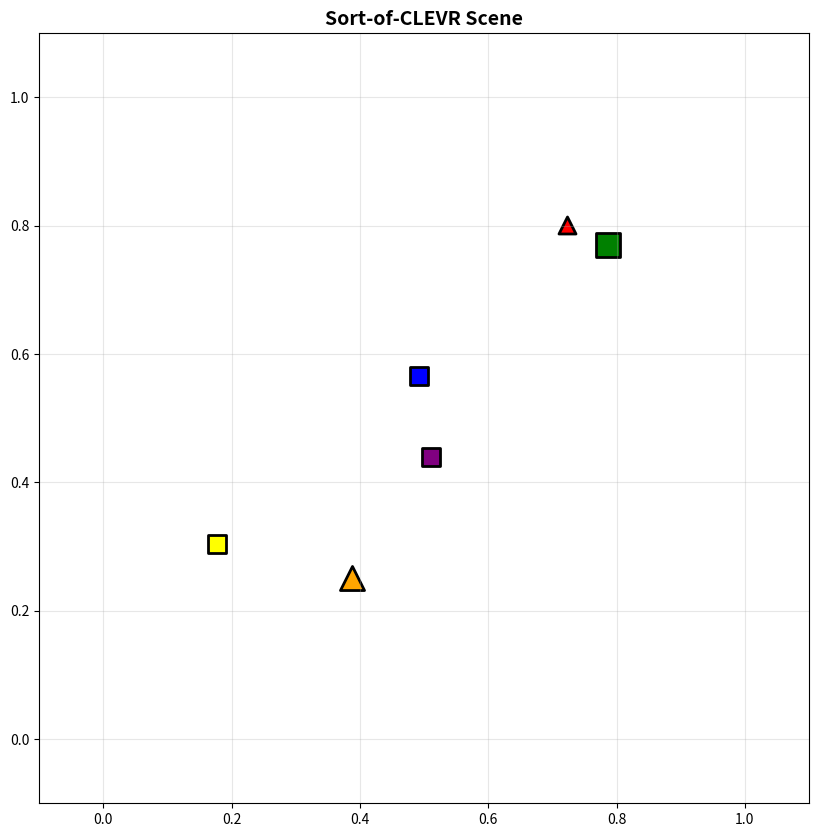
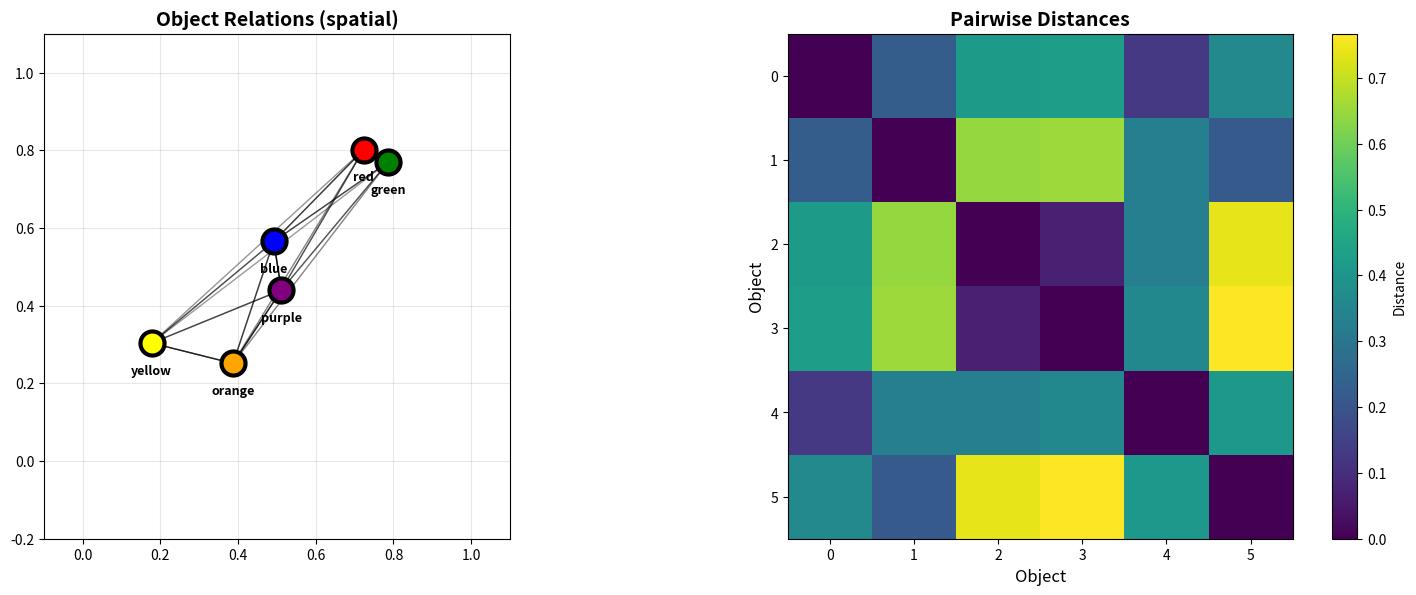

The matplotlib source for these figures, in order:
import numpy as np
import matplotlib.pyplot as plt
from itertools import combinations

np.random.seed(42)

def relu(x):
    return np.maximum(0, x)

class MLP:
    """Simple multi-layer perceptron"""
    def __init__(self, input_dim, hidden_dims, output_dim):
        self.layers = []
        
        # Create layers
        dims = [input_dim] + hidden_dims + [output_dim]
        for i in range(len(dims) - 1):
            W = np.random.randn(dims[i+1], dims[i]) * 0.01
            b = np.zeros((dims[i+1], 1))
            self.layers.append((W, b))
    
    def forward(self, x):
        """Forward pass through MLP"""
        if len(x.shape) == 1:
            x = x.reshape(-1, 1)
        
        for i, (W, b) in enumerate(self.layers):
            x = np.dot(W, x) + b
            # ReLU for all but last layer
            if i < len(self.layers) - 1:
                x = relu(x)
        
        return x.flatten()

# Test MLP
mlp = MLP(input_dim=10, hidden_dims=[20, 20], output_dim=5)
test_input = np.random.randn(10)
output = mlp.forward(test_input)
print(f"MLP output shape: {output.shape}")

class RelationNetwork:
    """
    Relation Network for reasoning about object relationships
    
    RN(O) = f_φ( Σ_{i,j} g_θ(o_i, o_j, q) )
    """
    def __init__(self, object_dim, query_dim, g_hidden_dims, f_hidden_dims, output_dim):
        """
        object_dim: dimension of each object representation
        query_dim: dimension of query/question
        g_hidden_dims: hidden dimensions for g_θ (relation function)
        f_hidden_dims: hidden dimensions for f_φ (aggregation function)
        output_dim: final output dimension
        """
        # g_θ: processes pairs of objects + query
        g_input_dim = object_dim * 2 + query_dim
        g_output_dim = g_hidden_dims[-1] if g_hidden_dims else 256
        self.g_theta = MLP(g_input_dim, g_hidden_dims[:-1], g_output_dim)
        
        # f_φ: processes aggregated relations
        f_input_dim = g_output_dim
        self.f_phi = MLP(f_input_dim, f_hidden_dims, output_dim)
    
    def forward(self, objects, query):
        """
        objects: list of object representations (each is a vector)
        query: query/context vector
        
        Returns: output vector
        """
        n_objects = len(objects)
        
        # Compute relations for all pairs
        relations = []
        
        for i in range(n_objects):
            for j in range(n_objects):
                # Concatenate object pair + query
                pair_input = np.concatenate([objects[i], objects[j], query])
                
                # Apply g_θ to compute relation
                relation = self.g_theta.forward(pair_input)
                relations.append(relation)
        
        # Aggregate relations (sum)
        aggregated = np.sum(relations, axis=0)
        
        # Apply f_φ to get final output
        output = self.f_phi.forward(aggregated)
        
        return output

# Create relation network
rn = RelationNetwork(
    object_dim=8,
    query_dim=4,
    g_hidden_dims=[32, 32, 32],
    f_hidden_dims=[64, 32],
    output_dim=10  # e.g., 10 answer classes
)

# Test with sample objects
test_objects = [np.random.randn(8) for _ in range(5)]
test_query = np.random.randn(4)

output = rn.forward(test_objects, test_query)
print(f"\nRelation Network output: {output[:5]}...")
print(f"Output shape: {output.shape}")

class SortOfCLEVR:
    """Generate Sort-of-CLEVR dataset"""
    def __init__(self):
        self.colors = ['red', 'blue', 'green', 'orange', 'yellow', 'purple']
        self.shapes = ['circle', 'square', 'triangle']
        self.sizes = ['small', 'large']
    
    def generate_scene(self, n_objects=6):
        """
        Generate a scene with objects
        Each object: (x, y, color_idx, shape_idx, size_idx)
        """
        objects = []
        used_colors = set()
        
        for i in range(n_objects):
            # Random position
            x = np.random.uniform(0, 1)
            y = np.random.uniform(0, 1)
            
            # Unique color
            available_colors = [c for c in range(len(self.colors)) if c not in used_colors]
            if not available_colors:
                break
            color_idx = np.random.choice(available_colors)
            used_colors.add(color_idx)
            
            # Random shape and size
            shape_idx = np.random.randint(len(self.shapes))
            size_idx = np.random.randint(len(self.sizes))
            
            objects.append({
                'x': x,
                'y': y,
                'color': color_idx,
                'shape': shape_idx,
                'size': size_idx
            })
        
        return objects
    
    def generate_question(self, scene, question_type='relational'):
        """
        Generate questions:
        - Non-relational: "What is the shape of the red object?"
        - Relational: "What is the shape of the object closest to the red object?"
        """
        if question_type == 'relational':
            # Pick a reference object
            ref_obj = np.random.choice(scene)
            
            # Find closest object
            min_dist = float('inf')
            closest_obj = None
            for obj in scene:
                if obj is ref_obj:
                    continue
                dist = np.sqrt((obj['x'] - ref_obj['x'])**2 + (obj['y'] - ref_obj['y'])**2)
                if dist < min_dist:
                    min_dist = dist
                    closest_obj = obj
            
            question = f"Shape of object closest to {self.colors[ref_obj['color']]}?"
            answer = closest_obj['shape']
            
        else:  # non-relational
            # Pick a random object
            obj = np.random.choice(scene)
            question = f"What is the shape of the {self.colors[obj['color']]} object?"
            answer = obj['shape']
        
        return question, answer, question_type

# Generate sample scene
dataset = SortOfCLEVR()
scene = dataset.generate_scene(n_objects=6)

print("Generated scene:")
for i, obj in enumerate(scene):
    print(f"  Object {i}: {dataset.colors[obj['color']]:8s} "
          f"{dataset.shapes[obj['shape']]:8s} {dataset.sizes[obj['size']]:6s} "
          f"at ({obj['x']:.2f}, {obj['y']:.2f})")

# Generate questions
print("\nSample questions:")
for qtype in ['non-relational', 'relational', 'relational']:
    q, a, t = dataset.generate_question(scene, qtype)
    print(f"  [{t:15s}] {q}")
    print(f"  Answer: {dataset.shapes[a]}")

def visualize_scene(scene, dataset):
    """Visualize Sort-of-CLEVR scene"""
    fig, ax = plt.subplots(figsize=(10, 10))
    
    # Color mapping
    color_map = {
        'red': 'red',
        'blue': 'blue',
        'green': 'green',
        'orange': 'orange',
        'yellow': 'yellow',
        'purple': 'purple'
    }
    
    for obj in scene:
        x, y = obj['x'], obj['y']
        color = color_map[dataset.colors[obj['color']]]
        shape = dataset.shapes[obj['shape']]
        size = 300 if obj['size'] == 1 else 150
        
        if shape == 'circle':
            ax.scatter([x], [y], s=size, c=color, marker='o', edgecolors='black', linewidths=2)
        elif shape == 'square':
            ax.scatter([x], [y], s=size, c=color, marker='s', edgecolors='black', linewidths=2)
        else:  # triangle
            ax.scatter([x], [y], s=size, c=color, marker='^', edgecolors='black', linewidths=2)
    
    ax.set_xlim(-0.1, 1.1)
    ax.set_ylim(-0.1, 1.1)
    ax.set_aspect('equal')
    ax.set_title('Sort-of-CLEVR Scene', fontsize=14, fontweight='bold')
    ax.grid(True, alpha=0.3)
    plt.show()

visualize_scene(scene, dataset)

def encode_object(obj, dataset):
    """
    Encode object as vector:
    [x, y, color_one_hot, shape_one_hot, size_one_hot]
    """
    # Position
    pos = np.array([obj['x'], obj['y']])
    
    # One-hot encodings
    color_oh = np.zeros(len(dataset.colors))
    color_oh[obj['color']] = 1
    
    shape_oh = np.zeros(len(dataset.shapes))
    shape_oh[obj['shape']] = 1
    
    size_oh = np.zeros(len(dataset.sizes))
    size_oh[obj['size']] = 1
    
    # Concatenate
    encoding = np.concatenate([pos, color_oh, shape_oh, size_oh])
    return encoding

def encode_question(question_text, ref_color, dataset):
    """
    Encode question as vector (simplified)
    In practice: use LSTM or embeddings
    """
    # One-hot for reference color
    color_oh = np.zeros(len(dataset.colors))
    if ref_color is not None:
        color_oh[ref_color] = 1
    
    # Question type (simplified: 1 for relational, 0 for non-relational)
    is_relational = 1.0 if 'closest' in question_text else 0.0
    
    return np.concatenate([color_oh, [is_relational]])

# Test encoding
obj_encoding = encode_object(scene[0], dataset)
print(f"Object encoding shape: {obj_encoding.shape}")
print(f"Object encoding: {obj_encoding}")

q_encoding = encode_question("Shape of object closest to red?", 0, dataset)
print(f"\nQuestion encoding shape: {q_encoding.shape}")

# Create relation network with correct dimensions
object_dim = 2 + len(dataset.colors) + len(dataset.shapes) + len(dataset.sizes)
query_dim = len(dataset.colors) + 1

rn_visual = RelationNetwork(
    object_dim=object_dim,
    query_dim=query_dim,
    g_hidden_dims=[64, 64, 32],
    f_hidden_dims=[64, 32],
    output_dim=len(dataset.shapes)  # Predict shape
)

# Encode scene
encoded_objects = [encode_object(obj, dataset) for obj in scene]

# Generate question
question, answer, qtype = dataset.generate_question(scene, 'relational')

# Extract reference color from question (simplified)
ref_color = None
for i, color in enumerate(dataset.colors):
    if color in question.lower():
        ref_color = i
        break

encoded_question = encode_question(question, ref_color, dataset)

# Run relation network
prediction = rn_visual.forward(encoded_objects, encoded_question)
predicted_shape = np.argmax(prediction)

print(f"Question: {question}")
print(f"True answer: {dataset.shapes[answer]}")
print(f"Predicted answer: {dataset.shapes[predicted_shape]}")
print(f"\n(Model is untrained, so random prediction)")

# Compute pairwise distances (example of relations)
n_objects = len(scene)
distance_matrix = np.zeros((n_objects, n_objects))

for i in range(n_objects):
    for j in range(n_objects):
        dist = np.sqrt((scene[i]['x'] - scene[j]['x'])**2 + 
                      (scene[i]['y'] - scene[j]['y'])**2)
        distance_matrix[i, j] = dist

# Visualize
fig, (ax1, ax2) = plt.subplots(1, 2, figsize=(16, 6))

# Scene with connections
color_map = {'red': 'red', 'blue': 'blue', 'green': 'green', 
            'orange': 'orange', 'yellow': 'yellow', 'purple': 'purple'}

for i, obj_i in enumerate(scene):
    for j, obj_j in enumerate(scene):
        if i != j:
            # Draw connection (thicker = closer)
            dist = distance_matrix[i, j]
            alpha = np.exp(-dist * 2)  # Closer objects = higher alpha
            ax1.plot([obj_i['x'], obj_j['x']], [obj_i['y'], obj_j['y']], 
                    'k-', alpha=alpha, linewidth=1)

for obj in scene:
    color = color_map[dataset.colors[obj['color']]]
    ax1.scatter([obj['x']], [obj['y']], s=300, c=color, 
               edgecolors='black', linewidths=3, zorder=5)
    ax1.text(obj['x'], obj['y']-0.08, dataset.colors[obj['color']], 
            ha='center', fontsize=9, fontweight='bold')

ax1.set_xlim(-0.1, 1.1)
ax1.set_ylim(-0.2, 1.1)
ax1.set_aspect('equal')
ax1.set_title('Object Relations (spatial)', fontsize=14, fontweight='bold')
ax1.grid(True, alpha=0.3)

# Distance matrix
im = ax2.imshow(distance_matrix, cmap='viridis')
ax2.set_xlabel('Object', fontsize=12)
ax2.set_ylabel('Object', fontsize=12)
ax2.set_title('Pairwise Distances', fontsize=14, fontweight='bold')
plt.colorbar(im, ax=ax2, label='Distance')

plt.tight_layout()
plt.show()

print(f"\nRelation Network considers ALL {n_objects * (n_objects - 1)} pairs!")

# Test that RN is invariant to object order
test_objects = [np.random.randn(object_dim) for _ in range(4)]
test_query = np.random.randn(query_dim)

# Original order
output1 = rn_visual.forward(test_objects, test_query)

# Shuffled order
shuffled_objects = test_objects.copy()
np.random.shuffle(shuffled_objects)
output2 = rn_visual.forward(shuffled_objects, test_query)

# Check if outputs are the same
diff = np.linalg.norm(output1 - output2)

print("Permutation Invariance Test:")
print(f"Original output: {output1[:4]}...")
print(f"Shuffled output: {output2[:4]}...")
print(f"Difference: {diff:.10f}")
print(f"\n{'✓ PASSED' if diff < 1e-10 else '✗ FAILED'}: RN is permutation invariant!")

class BaselineNetwork:
    """
    Baseline: just concatenate all objects + query, no explicit relations
    """
    def __init__(self, object_dim, query_dim, max_objects, output_dim):
        # Concatenate all objects + query
        input_dim = object_dim * max_objects + query_dim
        self.mlp = MLP(input_dim, [128, 64], output_dim)
        self.max_objects = max_objects
        self.object_dim = object_dim
    
    def forward(self, objects, query):
        # Pad or truncate to max_objects
        padded = []
        for i in range(self.max_objects):
            if i < len(objects):
                padded.append(objects[i])
            else:
                padded.append(np.zeros(self.object_dim))
        
        # Concatenate everything
        concat = np.concatenate(padded + [query])
        return self.mlp.forward(concat)

# Create baseline
baseline = BaselineNetwork(object_dim, query_dim, max_objects=10, output_dim=len(dataset.shapes))

# Test
baseline_output = baseline.forward(encoded_objects, encoded_question)

print("Baseline Network (no explicit relations):")
print(f"Output: {baseline_output}")
print(f"\nBaseline doesn't explicitly reason about pairs!")